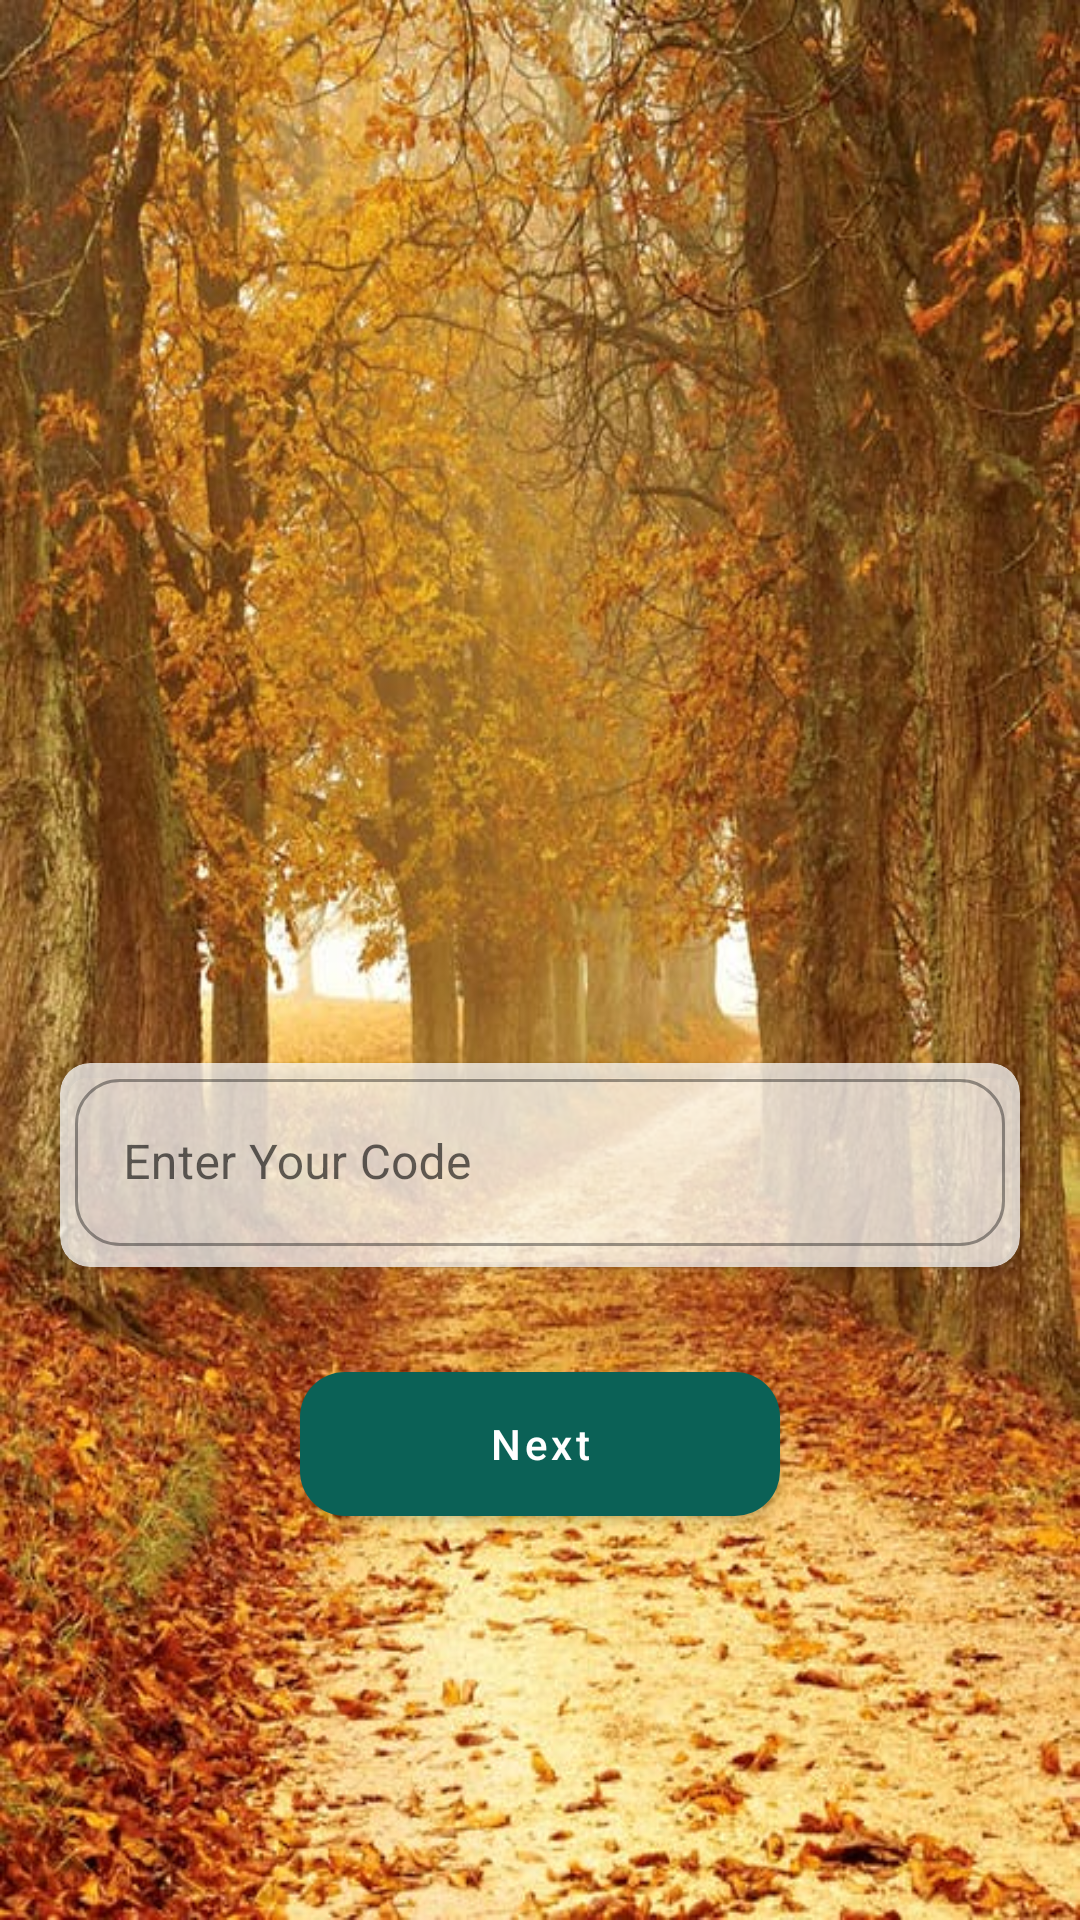

Android layout source for this screen:
<!-- AndroidManifest.xml: application theme Theme.WhatsApps -->
<!-- res/layout/activity_forget_code.xml -->
<?xml version="1.0" encoding="utf-8"?>
<LinearLayout xmlns:android="http://schemas.android.com/apk/res/android"
    xmlns:app="http://schemas.android.com/apk/res-auto"
    xmlns:tools="http://schemas.android.com/tools"
    android:layout_width="match_parent"
    android:layout_height="match_parent"
    android:orientation="vertical"
    android:gravity="center"
    android:background="@drawable/w8"
    tools:context=".ForgetCode">


    <androidx.constraintlayout.utils.widget.ImageFilterView
        android:layout_width="200dp"
        android:layout_height="200dp"
        android:layout_gravity="center"
        android:src="@drawable/sms" />

    <androidx.cardview.widget.CardView
        android:layout_width="match_parent"
        android:layout_height="68dp"
        android:layout_marginStart="20dp"
        android:layout_marginEnd="20dp"
        android:layout_marginTop="20dp"
        android:backgroundTint="#BEFBFBFB"
        app:cardCornerRadius="10dp">
        <com.google.android.material.textfield.TextInputLayout
            style="@style/Widget.MaterialComponents.TextInputLayout.OutlinedBox"
            android:layout_width="match_parent"
            android:layout_height="wrap_content"
            android:layout_marginStart="5dp"
            android:layout_marginEnd="5dp"
            app:endIconMode="clear_text"
            app:boxCornerRadiusTopEnd="15dp"
            app:boxCornerRadiusTopStart="15dp"
            app:boxCornerRadiusBottomStart="15dp"
            app:boxCornerRadiusBottomEnd="15dp"
            app:startIconDrawable="@drawable/ic_phone_24">


            <com.google.android.material.textfield.TextInputEditText
                android:id="@+id/codeEt"
                android:layout_width="match_parent"
                android:layout_height="wrap_content"
                android:inputType="number"
                android:hint="Enter Your Code"/>

        </com.google.android.material.textfield.TextInputLayout>
    </androidx.cardview.widget.CardView>


    <com.google.android.material.button.MaterialButton
        android:id="@+id/nextBt"
        android:layout_width="160dp"
        android:layout_height="wrap_content"
        android:text="Next"
        android:textAllCaps="false"
        android:backgroundTintMode="screen"
        android:layout_marginTop="35dp"
        android:layout_gravity="center"
        android:background="@drawable/rounded_gradient"/>

</LinearLayout>
<!-- resources referenced by this layout -->
<resources>
  <!-- drawable rounded_gradient (drawable) -->
  <?xml version="1.0" encoding="utf-8"?>
  <shape xmlns:android="http://schemas.android.com/apk/res/android"
      android:shape="rectangle">
      <gradient
          android:startColor="@color/purple_200"
          android:centerColor="#4CAF50"
          android:endColor="@color/teal_200"
          android:angle="180"/>
      <corners android:radius="15dp"/>
  
  </shape>
  <!-- drawable w8: jpeg bitmap (drawable, 101637 bytes) -->
  <style name="Theme.WhatsApps" parent="Theme.MaterialComponents.DayNight.DarkActionBar">
          
          <item name="colorPrimary">@color/colorPrimary</item>
          <item name="colorPrimaryVariant">@color/colorPrimaryDark</item>
          <item name="colorOnPrimary">@color/white</item>
          
          <item name="colorSecondary">@color/teal_200</item>
          <item name="colorSecondaryVariant">@color/teal_700</item>
          <item name="colorOnSecondary">@color/black</item>
          
          <item name="android:statusBarColor" tools:targetApi="l">?attr/colorPrimaryVariant</item>
          
      </style>
  <color name="purple_200">#FFBB86FC</color>
  <color name="teal_200">#FF03DAC5</color>
  <color name="colorPrimary">#0b6156</color>
  <color name="colorPrimaryDark">#095049</color>
  <color name="white">#FFFFFFFF</color>
  <color name="teal_700">#FF018786</color>
  <color name="black">#FF000000</color>
</resources>
